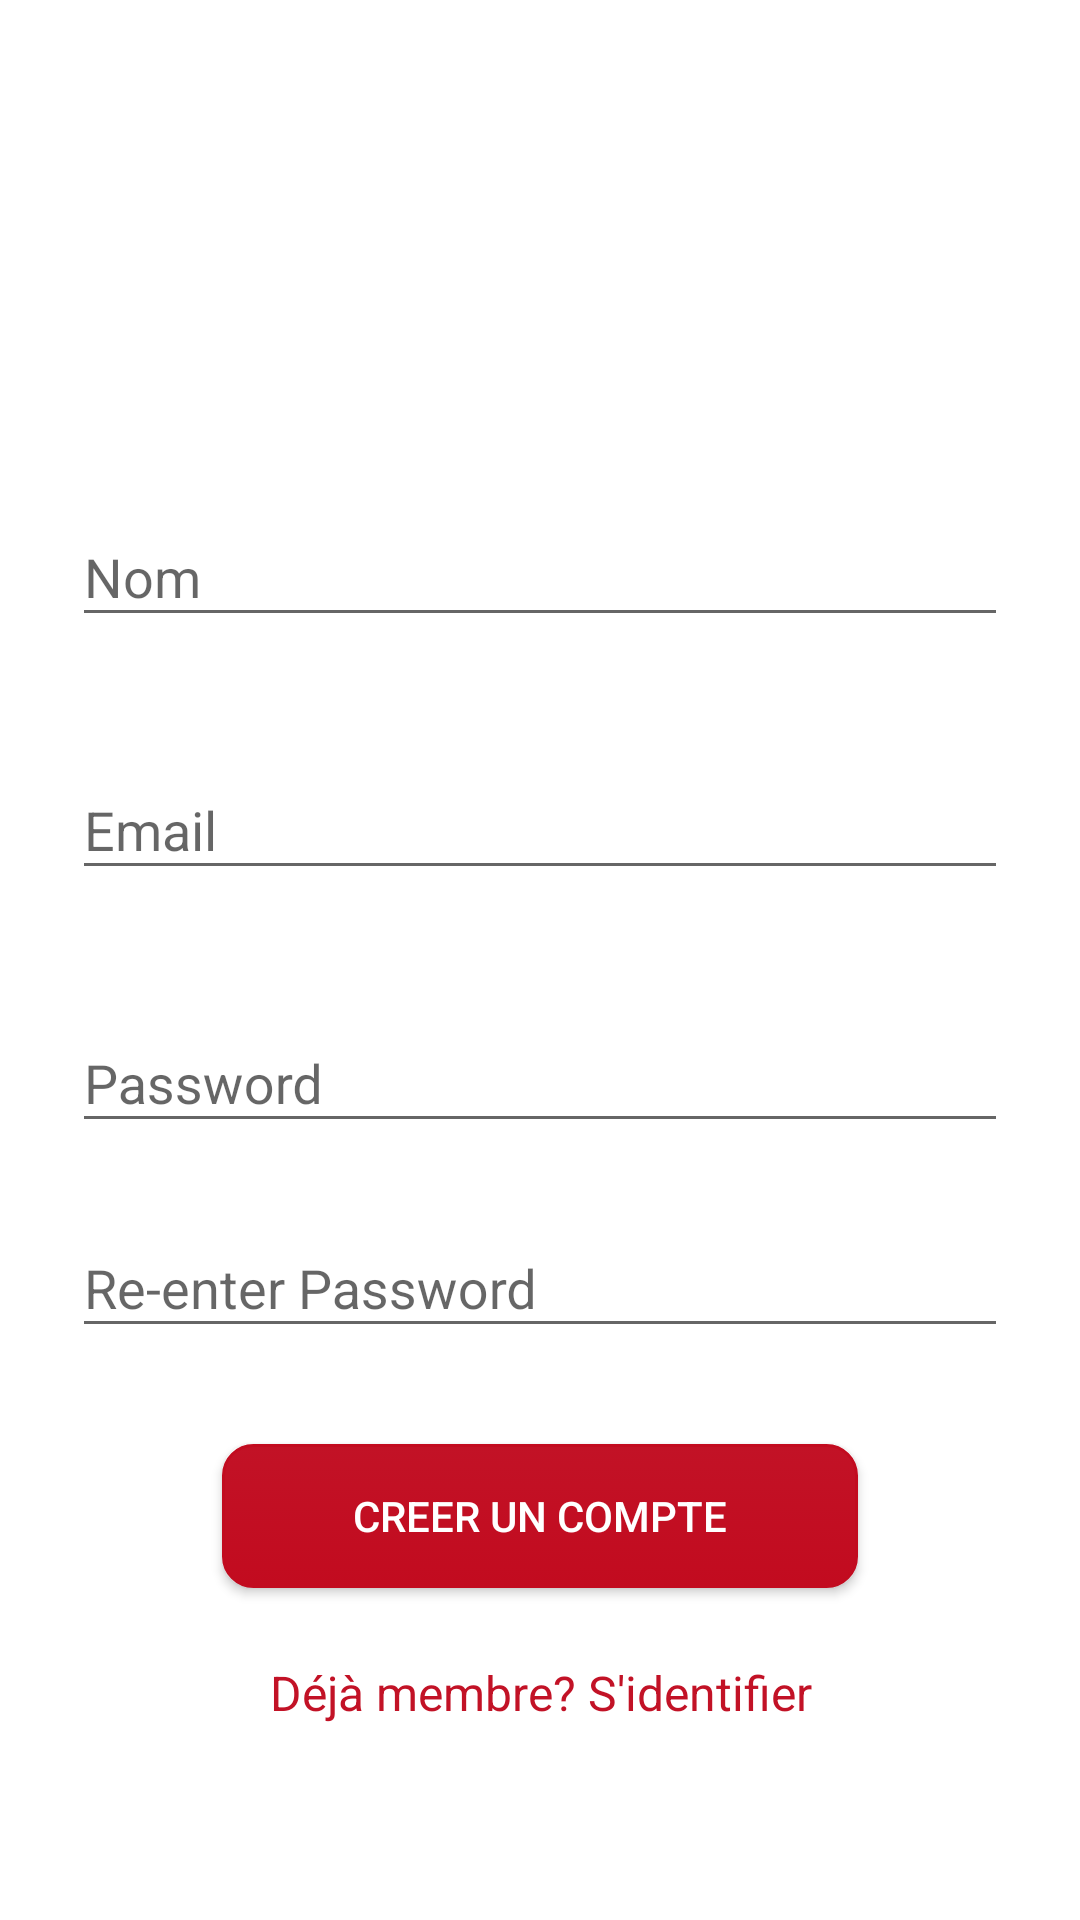

This screen was rendered from an Android layout file. Write that file and the resources it references.
<!-- AndroidManifest.xml: application theme AppTheme.NoActionBar -->
<!-- res/layout/activity_signup.xml -->
<?xml version="1.0" encoding="utf-8"?>
<ScrollView
    xmlns:android="http://schemas.android.com/apk/res/android"
    android:layout_width="fill_parent"
    android:layout_height="fill_parent"
    android:background="@color/White"
    android:fitsSystemWindows="true">

    <LinearLayout
        android:orientation="vertical"
        android:layout_width="match_parent"
        android:layout_height="wrap_content"
        android:paddingTop="56dp"
        android:paddingLeft="24dp"
        android:paddingRight="24dp">

        <ImageView android:src="@drawable/munisys"
            android:layout_width="wrap_content"
            android:layout_height="72dp"
            android:layout_marginBottom="24dp"
            android:layout_gravity="center_horizontal" />

        
        <android.support.design.widget.TextInputLayout
            android:layout_width="match_parent"
            android:layout_height="wrap_content"
            android:layout_marginTop="8dp"
            android:layout_marginBottom="8dp">

            <EditText
                android:id="@+id/input_name"
                android:layout_width="match_parent"
                android:layout_height="wrap_content"
                android:hint="Nom"
                android:inputType="textPersonName" />
        </android.support.design.widget.TextInputLayout>

        
        <android.support.design.widget.TextInputLayout
            android:layout_width="match_parent"
            android:layout_height="wrap_content"
            android:layout_marginTop="8dp"
            android:layout_marginBottom="8dp"></android.support.design.widget.TextInputLayout>



        
        <android.support.design.widget.TextInputLayout
            android:layout_width="match_parent"
            android:layout_height="wrap_content"
            android:layout_marginTop="8dp"
            android:layout_marginBottom="8dp">

            <EditText
                android:id="@+id/input_email"
                android:layout_width="match_parent"
                android:layout_height="wrap_content"
                android:hint="Email"
                android:inputType="textEmailAddress" />
        </android.support.design.widget.TextInputLayout>


        
        <android.support.design.widget.TextInputLayout
            android:layout_width="match_parent"
            android:layout_height="wrap_content"
            android:layout_marginTop="8dp"
            android:layout_marginBottom="8dp"></android.support.design.widget.TextInputLayout>

        
        <android.support.design.widget.TextInputLayout
            android:layout_width="match_parent"
            android:layout_height="wrap_content"
            android:layout_marginTop="8dp"
            android:layout_marginBottom="8dp">

            <EditText
                android:id="@+id/input_password"
                android:layout_width="match_parent"
                android:layout_height="wrap_content"
                android:hint="Password"
                android:inputType="textPassword" />
        </android.support.design.widget.TextInputLayout>

        
        <android.support.design.widget.TextInputLayout
            android:layout_width="match_parent"
            android:layout_height="wrap_content"
            android:layout_marginTop="8dp"
            android:layout_marginBottom="8dp">

            <EditText
                android:id="@+id/input_reEnterPassword"
                android:layout_width="match_parent"
                android:layout_height="wrap_content"
                android:hint="Re-enter Password"
                android:inputType="textPassword" />
        </android.support.design.widget.TextInputLayout>

        
        <android.support.v7.widget.AppCompatButton
            android:id="@+id/btn_signup"
            android:layout_width="fill_parent"
            android:layout_height="wrap_content"
            android:layout_marginBottom="24dp"
            android:layout_marginLeft="50dp"
            android:layout_marginRight="50dp"
            android:layout_marginTop="24dp"
            android:background="@drawable/mybutton"
            android:padding="12dp"
            android:text="Creer un compte"
            android:textColor="@color/White" />

        <TextView
            android:id="@+id/link_login"
            android:layout_width="fill_parent"
            android:layout_height="wrap_content"
            android:layout_marginBottom="24dp"
            android:gravity="center"
            android:text="Déjà membre? S'identifier"
            android:textColor="@color/colorPrimary"
            android:textSize="16dip" />

    </LinearLayout>
</ScrollView>
<!-- resources referenced by this layout -->
<resources>
  <color name="White">#ffffff</color>
  <color name="colorPrimary">#c21226</color>
  <!-- drawable mybutton (drawable) -->
  <?xml version="1.0" encoding="utf-8"?>
  <selector xmlns:android="http://schemas.android.com/apk/res/android" >
      <item android:state_pressed="true" >
          <shape android:shape="rectangle"  >
              <corners android:radius="10dip" />
              <stroke android:width="1dip" android:color="#c20b1f" />
              <gradient android:angle="-90" android:startColor="#c20b1f" android:endColor="#c21226"  />
          </shape>
      </item>
      <item android:state_focused="true">
          <shape android:shape="rectangle"  >
              <corners android:radius="10dip" />
              <stroke android:width="1dip" android:color="#c20b1f" />
              <solid android:color="#c20b1f"/>
          </shape>
      </item>
      <item >
          <shape android:shape="rectangle"  >
              <corners android:radius="10dip" />
              <stroke android:width="1dip" android:color="#c20b1f" />
              <gradient android:angle="-90" android:startColor="#c21226" android:endColor="#c20b1f" />
          </shape>
      </item>
  </selector>
  <style name="AppTheme.NoActionBar">
          
          <item name="windowActionBar">false</item>
          <item name="windowNoTitle">true</item>
      </style>
</resources>
